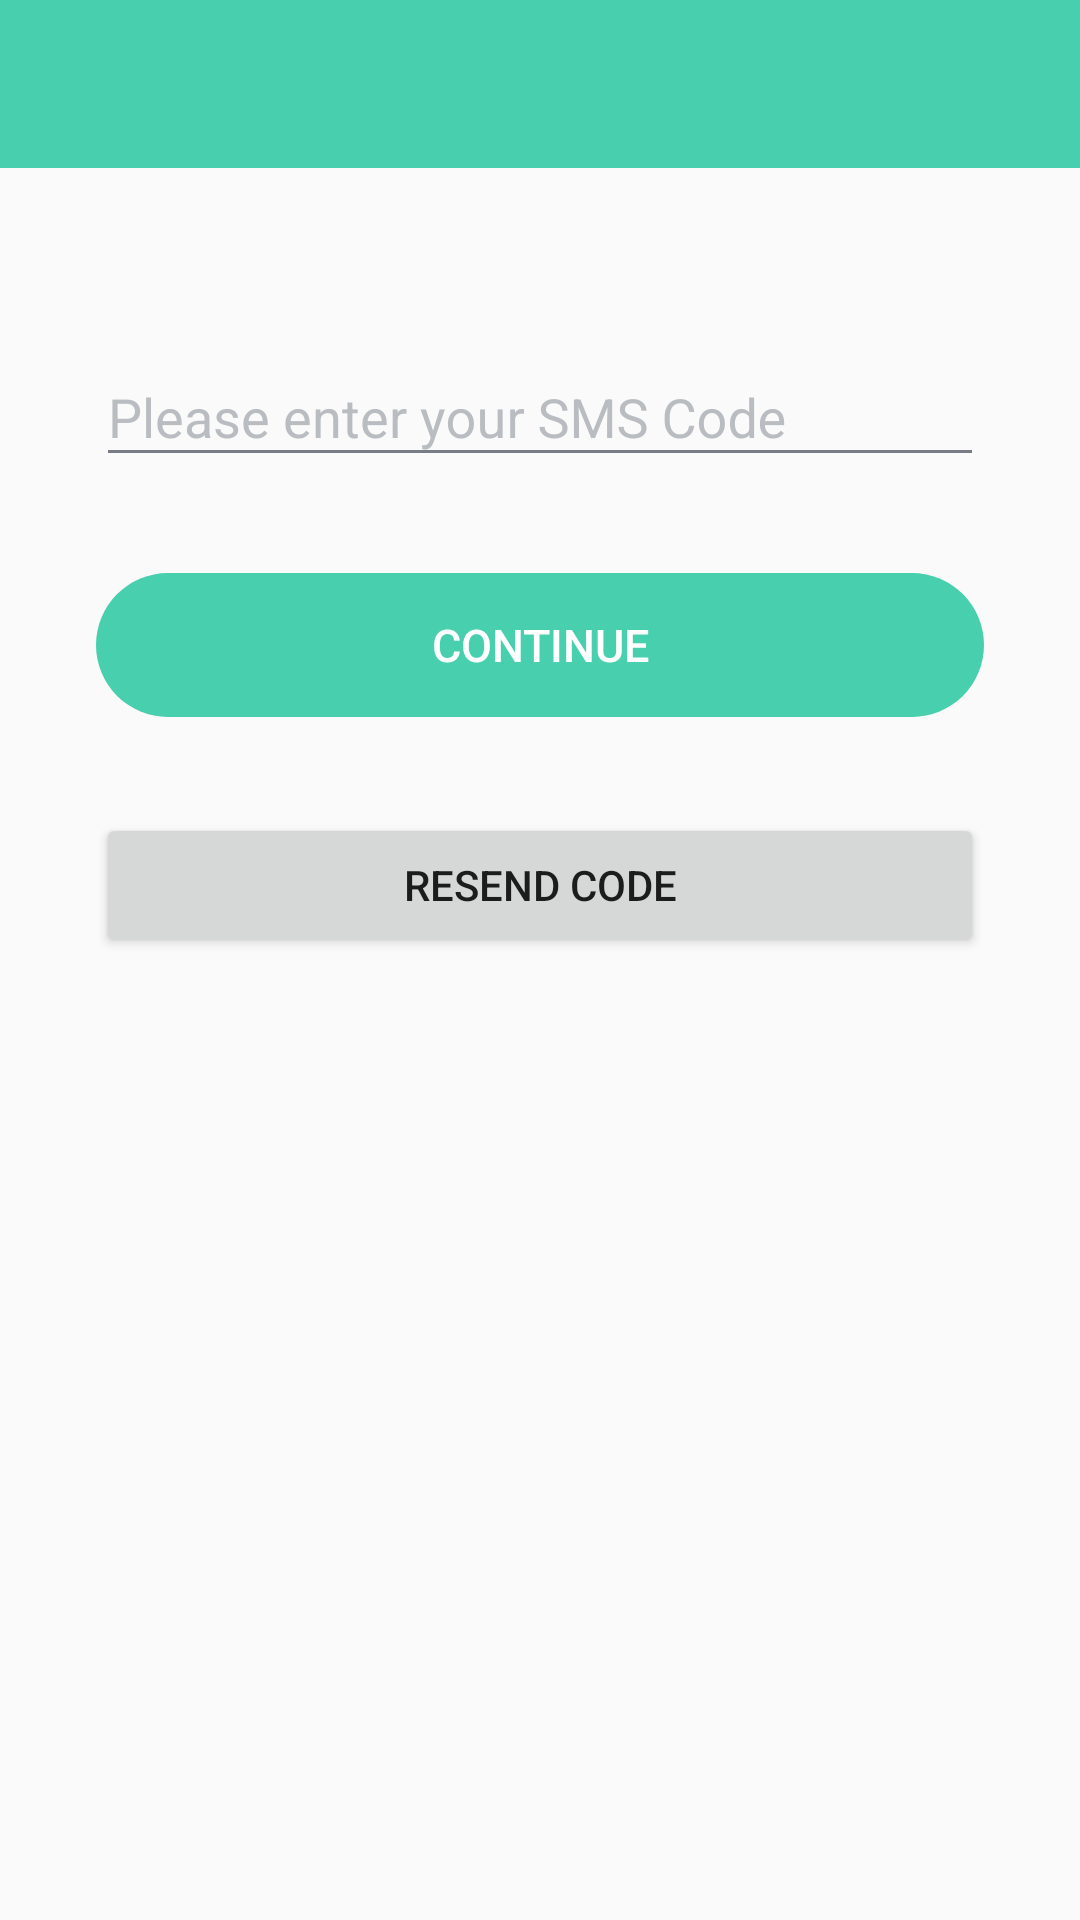

Write the Android layout XML for this screen, with the resource values it uses.
<!-- AndroidManifest.xml: application theme AppTheme -->
<!-- res/layout/activity_confirm_sign_up_activity.xml -->
<?xml version="1.0" encoding="utf-8"?>
<android.support.constraint.ConstraintLayout xmlns:android="http://schemas.android.com/apk/res/android"
    xmlns:app="http://schemas.android.com/apk/res-auto"
    xmlns:tools="http://schemas.android.com/tools"
    android:layout_width="match_parent"
    android:layout_height="match_parent"
    tools:context="com.mystride.presentation.views.confirm.ConfirmSignUpActivity">

    <android.support.design.widget.AppBarLayout
        android:id="@+id/app_bar_layout"
        android:layout_width="match_parent"
        android:layout_height="wrap_content"
        android:theme="@style/AppTheme.AppBarOverlay">

        <FrameLayout
            android:layout_width="match_parent"
            android:layout_height="?attr/actionBarSize"
            android:animateLayoutChanges="true">

            <android.support.v7.widget.Toolbar
                android:id="@+id/toolbar"
                android:layout_width="match_parent"
                android:layout_height="match_parent"
                app:popupTheme="@style/AppTheme.PopupOverlay" />

            <TextView
                android:id="@+id/tv_no_internet"
                android:layout_width="match_parent"
                android:layout_height="match_parent"
                android:background="@color/colorPrimary"
                android:drawablePadding="@dimen/generic_padding"
                android:drawableStart="@drawable/ic_signal_wifi_off_black_24dp"
                android:gravity="start|center"
                android:paddingEnd="@dimen/activity_margin"
                android:paddingStart="@dimen/activity_margin"
                android:text="@string/waitng_for_network"
                android:textColor="@color/colorWhite"
                android:textSize="@dimen/font_size_20_sp"
                android:visibility="gone" />

        </FrameLayout>
    </android.support.design.widget.AppBarLayout>


    <android.support.design.widget.TextInputLayout
        android:id="@+id/sms_code_layout"
        android:layout_width="match_parent"
        android:layout_height="wrap_content"
        android:layout_marginEnd="@dimen/activity_margin_2"
        android:layout_marginStart="@dimen/activity_margin_2"
        android:layout_marginTop="@dimen/activity_margin_3"
        android:textColorHint="@color/secondaryText"
        app:hintTextAppearance="@style/editTextHintAppearance"
        app:layout_constraintTop_toBottomOf="@id/app_bar_layout">

        <EditText
            android:id="@+id/sms_code_edit"
            style="@style/editTextStyle"
            android:layout_width="match_parent"
            android:layout_height="wrap_content"
            android:hint="@string/please_enter_your_sms_code"
            android:inputType="number"
            android:maxLength="6"
            android:textSize="@dimen/font_size_18_sp" />

    </android.support.design.widget.TextInputLayout>


    <Button
        android:id="@+id/btn_continue"
        style="@style/brandButtonStyle"
        android:layout_width="0dp"
        android:layout_height="wrap_content"
        android:layout_marginTop="@dimen/activity_margin_2"
        android:text="@string/continue_label"
        app:layout_constraintEnd_toEndOf="@id/sms_code_layout"
        app:layout_constraintStart_toStartOf="@id/sms_code_layout"
        app:layout_constraintTop_toBottomOf="@id/sms_code_layout" />


    <Button
        android:id="@+id/btn_resend"
        style="@style/outlineBrandAccentButtonStyle"
        android:layout_width="0dp"
        android:layout_height="wrap_content"
        android:layout_marginTop="@dimen/activity_margin_2"
        android:text="@string/resend_code"
        app:layout_constraintEnd_toEndOf="@id/sms_code_layout"
        app:layout_constraintStart_toStartOf="@id/sms_code_layout"
        app:layout_constraintTop_toBottomOf="@id/btn_continue" />

    <android.support.constraint.Group
        android:id="@+id/group"
        android:layout_width="wrap_content"
        android:layout_height="wrap_content"
        app:constraint_referenced_ids="btn_resend,btn_continue" />


    <ProgressBar
        android:id="@+id/loading_view"
        android:layout_width="wrap_content"
        android:layout_height="wrap_content"
        android:layout_marginTop="@dimen/activity_margin"
        android:visibility="gone"
        app:layout_constraintEnd_toEndOf="parent"
        app:layout_constraintStart_toStartOf="parent"
        app:layout_constraintTop_toBottomOf="@id/btn_resend" />


</android.support.constraint.ConstraintLayout>
<!-- resources referenced by this layout -->
<resources>
  <color name="colorPrimary">#48CFAD</color>
  <color name="colorWhite">#FFFFFF</color>
  <color name="secondaryText">#B9BDC1</color>
  <dimen name="activity_margin">16dp</dimen>
  <dimen name="activity_margin_2">32dp</dimen>
  <dimen name="activity_margin_3">48dp</dimen>
  <dimen name="font_size_18_sp">18sp</dimen>
  <dimen name="font_size_20_sp">20sp</dimen>
  <dimen name="generic_padding">10dp</dimen>
  <string name="continue_label">continue</string>
  <string name="please_enter_your_sms_code">Please enter your SMS Code</string>
  <string name="resend_code">Resend Code</string>
  <string name="waitng_for_network">Waitng for network…</string>
  <style name="AppTheme.AppBarOverlay" parent="ThemeOverlay.AppCompat.Dark.ActionBar" />
  <style name="AppTheme.PopupOverlay" parent="ThemeOverlay.AppCompat.Light" />
  <style name="brandButtonStyle" parent="Base.Widget.AppCompat.Button">
          <item name="android:background">@drawable/brand_button_ripple</item>
          <item name="android:layout_height">55dp</item>
          <item name="android:layout_width">wrap_content</item>
          <item name="android:textSize">@dimen/font_size_15_sp</item>
          <item name="android:stateListAnimator">@null</item>
          <item name="android:textColor">@color/colorWhite</item>
          <item name="android:paddingLeft">@dimen/half_generic_padding</item>
          <item name="android:paddingRight">@dimen/half_generic_padding</item>
      </style>
  <style name="editTextHintAppearance" parent="TextAppearance.AppCompat">
          <item name="android:textColor">@color/primaryText</item>
          <item name="android:textSize">@dimen/font_size_15_sp</item>
          <item name="android:textColorHint">@color/secondaryText</item>
      </style>
  <style name="editTextStyle" parent="Theme.AppCompat">
          <item name="colorControlNormal">@color/primaryText</item>
          <item name="colorControlActivated">@color/primaryText</item>
          <item name="colorControlHighlight">@color/primaryText</item>
          <item name="android:textSize">@dimen/font_size_15_sp</item>
          <item name="android:textColor">@color/primaryText</item>
          <item name="android:backgroundTint">@color/primaryText</item>
          <item name="android:textColorHint">@color/secondaryText</item>
      </style>
  <style name="AppTheme" parent="Theme.AppCompat.Light.NoActionBar">
          
          <item name="colorPrimary">@color/colorPrimary</item>
          <item name="colorPrimaryDark">@color/colorPrimaryDark</item>
          <item name="colorAccent">@color/colorAccent</item>
      </style>
  <!-- drawable brand_button_ripple (drawable-v21) -->
  <?xml version="1.0" encoding="utf-8"?>
  <ripple xmlns:android="http://schemas.android.com/apk/res/android"
      xmlns:tools="http://schemas.android.com/tools"
      android:color="@color/colorWhite"
      tools:targetApi="lollipop">
      <item android:drawable="@drawable/brand_button_background" />
  </ripple>
  <dimen name="font_size_15_sp">15sp</dimen>
  <dimen name="half_generic_padding">5dp</dimen>
  <color name="primaryText">#787D85</color>
  <color name="colorPrimaryDark">#48CFAD</color>
  <color name="colorAccent">#37BC9B</color>
  <!-- drawable brand_button_background (drawable) -->
  <?xml version="1.0" encoding="utf-8"?>
  <selector xmlns:android="http://schemas.android.com/apk/res/android">
      <item android:state_enabled="true">
          <shape android:shape="rectangle">
              <corners android:radius="25dp" />
              <solid android:color="@color/colorPrimary" />
          </shape>
      </item>
  
      <item android:state_enabled="false">
          <shape android:shape="rectangle">
              <corners android:radius="25dp" />
              <solid android:color="@color/dimmedColorAccent" />
          </shape>
      </item>
  
  </selector>
</resources>
